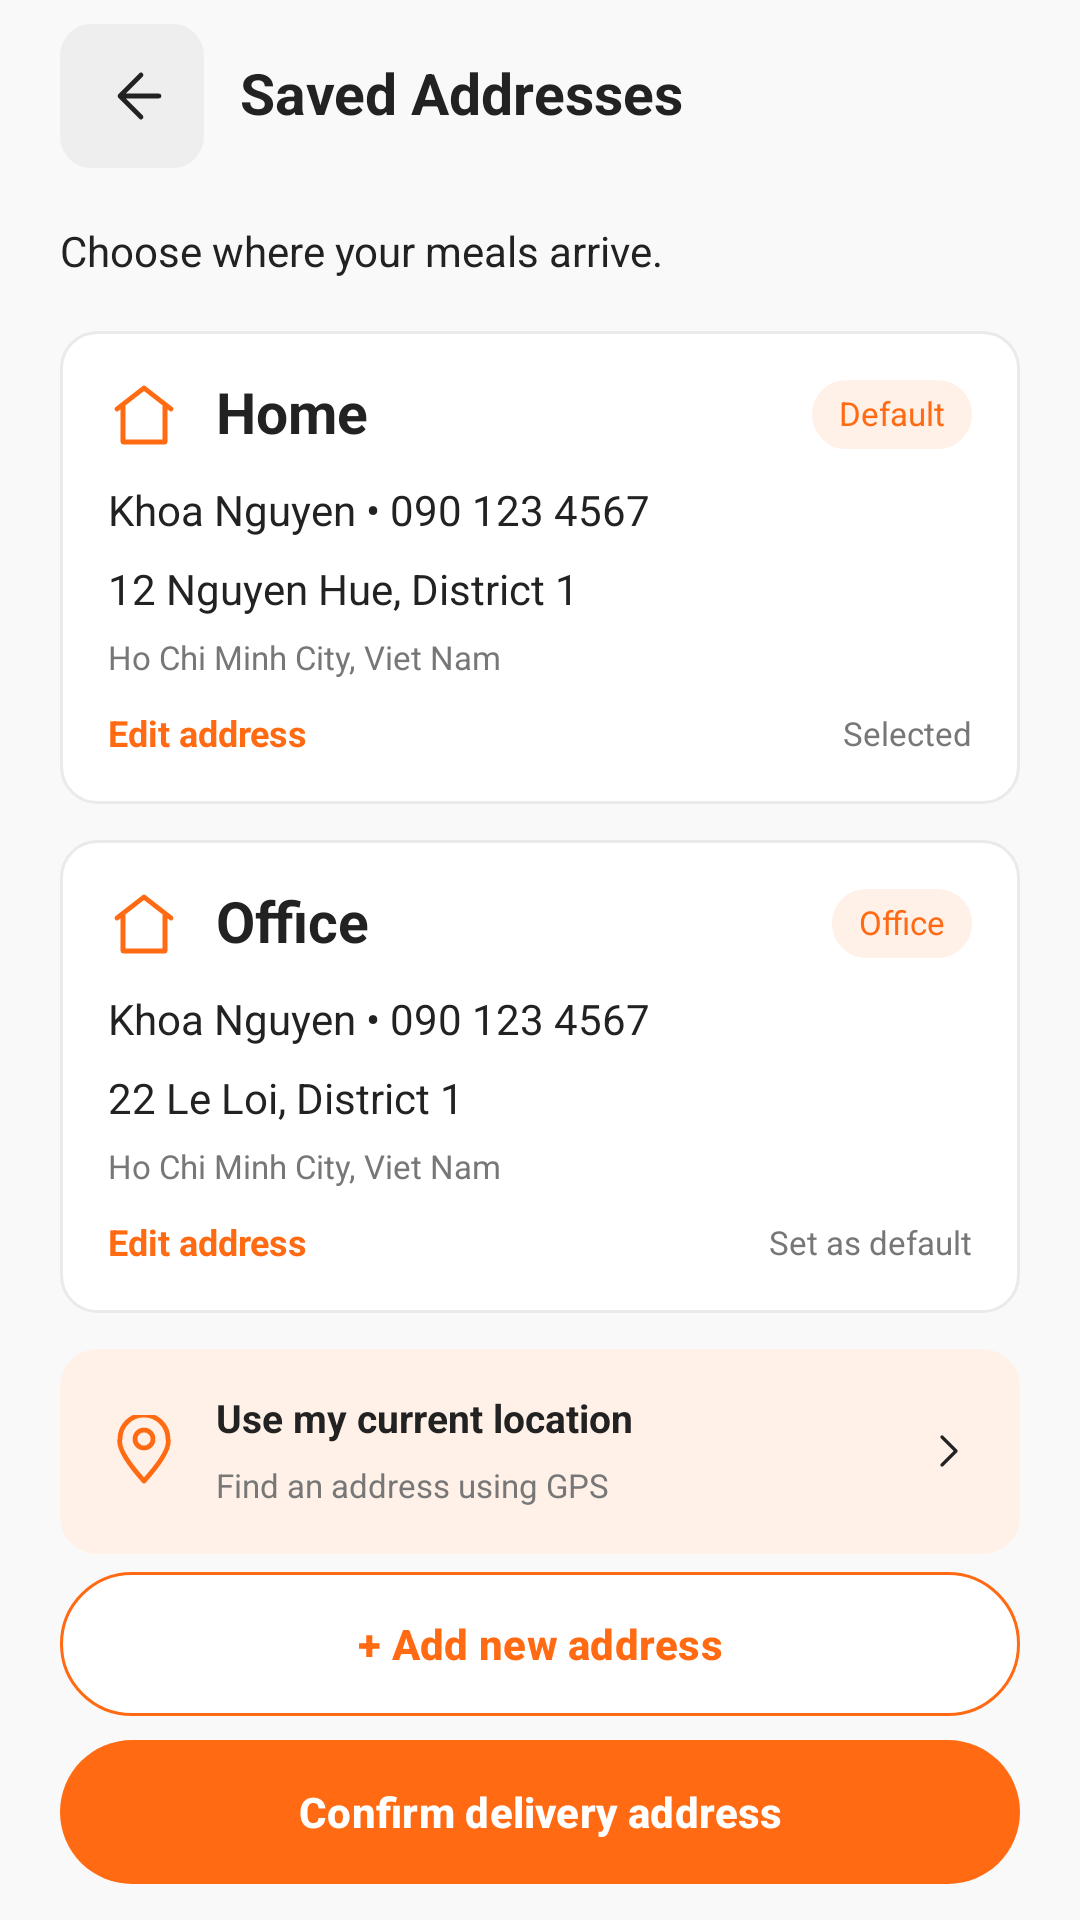

Layout XML and referenced resources for this Android screen:
<!-- AndroidManifest.xml: application theme Theme.SmartFoodDelivery -->
<!-- res/layout/tv5_scr_28_addresses.xml -->
<?xml version='1.0' encoding='utf-8'?>
<androidx.constraintlayout.widget.ConstraintLayout xmlns:android="http://schemas.android.com/apk/res/android" xmlns:app="http://schemas.android.com/apk/res-auto" xmlns:tools="http://schemas.android.com/tools" android:id="@+id/tv5_root" android:layout_width="match_parent" android:layout_height="match_parent" android:background="@color/tv5_background" tools:context=".tv5.Tv5ScreenActivity">
    <LinearLayout android:layout_width="0dp" android:layout_height="64dp" android:orientation="horizontal" android:gravity="center_vertical" android:id="@+id/tv5_toolbar" android:paddingHorizontal="20dp" app:layout_constraintTop_toTopOf="parent" app:layout_constraintStart_toStartOf="parent" app:layout_constraintEnd_toEndOf="parent">
        <ImageButton android:id="@+id/tv5_back" android:layout_width="48dp" android:layout_height="48dp" android:background="@drawable/tv5_bg_back" android:src="@drawable/tv5_ic_back" android:padding="14dp" android:contentDescription="@string/tv5_text_025" />
        <TextView style="@style/TV5.Heading" android:text="@string/tv5_text_159" android:layout_width="0dp" android:layout_weight="1" android:layout_marginStart="12dp" />
    </LinearLayout>
    <LinearLayout android:layout_width="0dp" android:layout_height="wrap_content" android:orientation="vertical" android:id="@+id/tv5_footer" app:layout_constraintBottom_toBottomOf="parent" app:layout_constraintStart_toStartOf="parent" app:layout_constraintEnd_toEndOf="parent" android:paddingHorizontal="20dp" android:paddingBottom="10dp">
        <com.google.android.material.button.MaterialButton style="@style/TV5.OutlineButton" android:text="@string/tv5_text_191" />
        <com.google.android.material.button.MaterialButton style="@style/TV5.Button" android:text="@string/tv5_text_192" />
    </LinearLayout>
    <androidx.core.widget.NestedScrollView android:id="@+id/tv5_scroll" android:layout_width="0dp" android:layout_height="0dp" android:fillViewport="true" android:clipToPadding="false" app:layout_constraintTop_toBottomOf="@id/tv5_toolbar" app:layout_constraintBottom_toTopOf="@id/tv5_footer" app:layout_constraintStart_toStartOf="parent" app:layout_constraintEnd_toEndOf="parent">
        <LinearLayout android:layout_width="match_parent" android:layout_height="wrap_content" android:orientation="vertical" android:paddingHorizontal="20dp" android:paddingTop="12dp" android:paddingBottom="20dp">
            <TextView style="@style/TV5.Body" android:text="@string/tv5_text_188" android:layout_marginBottom="18dp" />
            <LinearLayout android:layout_width="match_parent" android:layout_height="wrap_content" android:orientation="vertical" android:background="@drawable/tv5_bg_card" android:padding="16dp" android:layout_marginBottom="12dp">
                <LinearLayout android:layout_width="match_parent" android:layout_height="wrap_content" android:orientation="horizontal" android:gravity="center_vertical">
                    <ImageView android:layout_width="24dp" android:layout_height="24dp" android:src="@drawable/tv5_ic_home" android:importantForAccessibility="no" android:layout_marginEnd="12dp" />
                    <TextView style="@style/TV5.Heading" android:text="@string/tv5_text_001" android:layout_width="0dp" android:layout_weight="1" />
                    <TextView style="@style/TV5.Small" android:text="@string/tv5_text_180" android:layout_width="wrap_content" android:paddingHorizontal="9dp" android:paddingVertical="5dp" android:textColor="@color/tv5_orange" android:background="@drawable/tv5_bg_pale" />
                </LinearLayout>
                <Space android:layout_width="1dp" android:layout_height="12dp" />
                <TextView style="@style/TV5.Body" android:text="@string/tv5_text_181" />
                <TextView style="@style/TV5.Body" android:text="@string/tv5_text_098" android:layout_marginTop="10dp" />
                <TextView style="@style/TV5.Small" android:text="@string/tv5_text_182" android:layout_marginTop="8dp" />
                <Space android:layout_width="1dp" android:layout_height="12dp" />
                <LinearLayout android:layout_width="match_parent" android:layout_height="wrap_content" android:orientation="horizontal" android:gravity="center_vertical">
                    <TextView style="@style/TV5.Accent" android:text="@string/tv5_text_183" android:layout_width="0dp" android:layout_weight="1" />
                    <TextView style="@style/TV5.Small" android:text="@string/tv5_text_184" android:layout_width="wrap_content" />
                </LinearLayout>
            </LinearLayout>
            <LinearLayout android:layout_width="match_parent" android:layout_height="wrap_content" android:orientation="vertical" android:background="@drawable/tv5_bg_card" android:padding="16dp" android:layout_marginBottom="12dp">
                <LinearLayout android:layout_width="match_parent" android:layout_height="wrap_content" android:orientation="horizontal" android:gravity="center_vertical">
                    <ImageView android:layout_width="24dp" android:layout_height="24dp" android:src="@drawable/tv5_ic_home" android:importantForAccessibility="no" android:layout_marginEnd="12dp" />
                    <TextView style="@style/TV5.Heading" android:text="@string/tv5_text_185" android:layout_width="0dp" android:layout_weight="1" />
                    <TextView style="@style/TV5.Small" android:text="@string/tv5_text_185" android:layout_width="wrap_content" android:paddingHorizontal="9dp" android:paddingVertical="5dp" android:textColor="@color/tv5_orange" android:background="@drawable/tv5_bg_pale" />
                </LinearLayout>
                <Space android:layout_width="1dp" android:layout_height="12dp" />
                <TextView style="@style/TV5.Body" android:text="@string/tv5_text_181" />
                <TextView style="@style/TV5.Body" android:text="@string/tv5_text_186" android:layout_marginTop="10dp" />
                <TextView style="@style/TV5.Small" android:text="@string/tv5_text_182" android:layout_marginTop="8dp" />
                <Space android:layout_width="1dp" android:layout_height="12dp" />
                <LinearLayout android:layout_width="match_parent" android:layout_height="wrap_content" android:orientation="horizontal" android:gravity="center_vertical">
                    <TextView style="@style/TV5.Accent" android:text="@string/tv5_text_183" android:layout_width="0dp" android:layout_weight="1" />
                    <TextView style="@style/TV5.Small" android:text="@string/tv5_text_187" android:layout_width="wrap_content" />
                </LinearLayout>
            </LinearLayout>
            <LinearLayout android:layout_width="match_parent" android:layout_height="wrap_content" android:orientation="vertical" android:background="@drawable/tv5_bg_pale" android:padding="16dp" android:layout_marginBottom="12dp">
                <LinearLayout android:layout_width="match_parent" android:layout_height="wrap_content" android:orientation="horizontal" android:gravity="center_vertical">
                    <ImageView android:layout_width="24dp" android:layout_height="24dp" android:src="@drawable/tv5_ic_pin" android:importantForAccessibility="no" android:layout_marginEnd="12dp" />
                    <LinearLayout android:layout_width="0dp" android:layout_height="wrap_content" android:orientation="vertical" android:layout_weight="1">
                        <TextView style="@style/TV5.Item" android:text="@string/tv5_text_189" />
                        <TextView style="@style/TV5.Small" android:text="@string/tv5_text_190" android:layout_marginTop="8dp" />
                    </LinearLayout>
                    <ImageView android:layout_width="16dp" android:layout_height="16dp" android:src="@drawable/tv5_ic_chevron" android:importantForAccessibility="no" />
                </LinearLayout>
            </LinearLayout>
        </LinearLayout>
    </androidx.core.widget.NestedScrollView>
</androidx.constraintlayout.widget.ConstraintLayout>
<!-- resources referenced by this layout -->
<resources>
  <color name="tv5_background">#F9F9F9</color>
  <color name="tv5_orange">#FF6A13</color>
  <!-- drawable tv5_bg_back (drawable) -->
  <?xml version='1.0' encoding='utf-8'?>
  <shape xmlns:android="http://schemas.android.com/apk/res/android" android:shape="rectangle">
      <solid android:color="#EEEEEE" />
      <corners android:radius="10dp" />
      <stroke android:width="1dp" android:color="#EEEEEE" />
  </shape>
  <!-- drawable tv5_bg_card (drawable) -->
  <?xml version='1.0' encoding='utf-8'?>
  <shape xmlns:android="http://schemas.android.com/apk/res/android" android:shape="rectangle">
      <solid android:color="#FFFFFF" />
      <corners android:radius="12dp" />
      <stroke android:width="1dp" android:color="#EAEAEA" />
  </shape>
  <!-- drawable tv5_bg_pale (drawable) -->
  <?xml version='1.0' encoding='utf-8'?>
  <shape xmlns:android="http://schemas.android.com/apk/res/android" android:shape="rectangle">
      <solid android:color="#FFF1E8" />
      <corners android:radius="12dp" />
      <stroke android:width="1dp" android:color="#FFF1E8" />
  </shape>
  <string name="tv5_text_001">"Home"</string>
  <string name="tv5_text_025">"Back"</string>
  <string name="tv5_text_098">"12 Nguyen Hue, District 1"</string>
  <string name="tv5_text_159">"Saved Addresses"</string>
  <string name="tv5_text_180">"Default"</string>
  <string name="tv5_text_181">"Khoa Nguyen • 090 123 4567"</string>
  <string name="tv5_text_182">"Ho Chi Minh City, Viet Nam"</string>
  <string name="tv5_text_183">"Edit address"</string>
  <string name="tv5_text_184">"Selected"</string>
  <string name="tv5_text_185">"Office"</string>
  <string name="tv5_text_186">"22 Le Loi, District 1"</string>
  <string name="tv5_text_187">"Set as default"</string>
  <string name="tv5_text_188">"Choose where your meals arrive."</string>
  <string name="tv5_text_189">"Use my current location"</string>
  <string name="tv5_text_190">"Find an address using GPS"</string>
  <string name="tv5_text_191">"+ Add new address"</string>
  <string name="tv5_text_192">"Confirm delivery address"</string>
  <style name="TV5.Accent" parent="TV5.Body">
          <item name="android:textSize">12sp</item>
          <item name="android:textStyle">bold</item>
          <item name="android:textColor">@color/tv5_orange</item>
      </style>
  <style name="TV5.Body" parent="">
          <item name="android:layout_width">match_parent</item>
          <item name="android:layout_height">wrap_content</item>
          <item name="android:textSize">14sp</item>
          <item name="android:textColor">@color/tv5_ink</item>
          <item name="android:fontFamily">sans</item>
          <item name="android:includeFontPadding">false</item>
          <item name="android:lineSpacingExtra">2dp</item>
      </style>
  <style name="TV5.Heading" parent="TV5.Body">
          <item name="android:textSize">19sp</item>
          <item name="android:textStyle">bold</item>
          <item name="android:textColor">@color/tv5_ink</item>
      </style>
  <style name="TV5.Item" parent="TV5.Body">
          <item name="android:textSize">13sp</item>
          <item name="android:textStyle">bold</item>
          <item name="android:textColor">@color/tv5_ink</item>
      </style>
  <style name="TV5.OutlineButton" parent="TV5.Button">
          <item name="android:textColor">@color/tv5_orange</item>
          <item name="backgroundTint">@color/tv5_white</item>
          <item name="strokeColor">@color/tv5_orange</item>
          <item name="strokeWidth">1dp</item>
      </style>
  <style name="TV5.Small" parent="TV5.Body">
          <item name="android:textSize">11sp</item>
          <item name="android:textStyle">normal</item>
          <item name="android:textColor">@color/tv5_muted</item>
      </style>
  <color name="tv5_ink">#222222</color>
  <color name="tv5_white">#FFFFFF</color>
  <color name="tv5_muted">#777777</color>
  <color name="brand_primary">#FF6A13</color>
  <color name="brand_primary_dark">#E05505</color>
  <color name="bg_screen">#F9F9F9</color>
</resources>
